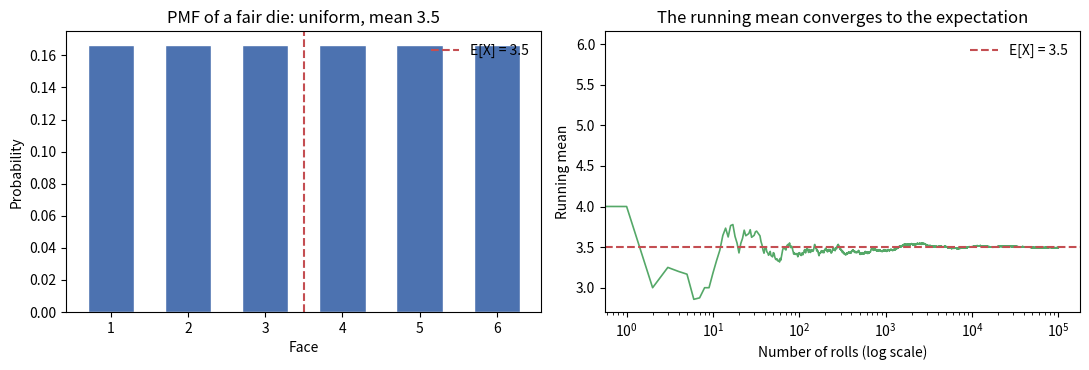

Here is the Python script that generated this plot:
import numpy as np
import matplotlib.pyplot as plt

outcomes = np.arange(1, 7)
pmf = np.full(6, 1 / 6)

assert np.isclose(pmf.sum(), 1.0)
mean_die = np.sum(outcomes * pmf)
second_moment = np.sum(outcomes**2 * pmf)
var_die = second_moment - mean_die**2

print(f"sum of pmf        : {pmf.sum():.6f}")
print(f"E[X]              : {mean_die:.4f}")
print(f"E[X^2]            : {second_moment:.4f}")
print(f"Var(X)            : {var_die:.4f}   (= 35/12 = {35/12:.4f})")
print(f"sd(X)             : {np.sqrt(var_die):.4f}")


rng = np.random.default_rng(2026)
rolls = rng.integers(1, 7, size=100_000)

print(f"simulated mean     : {rolls.mean():.4f}   (exact {mean_die:.4f})")
print(f"simulated variance : {rolls.var(ddof=0):.4f}   (exact {var_die:.4f})")
print(f"standard error of the mean: {rolls.std(ddof=0)/np.sqrt(rolls.size):.4f}")


d1 = rng.integers(1, 7, size=100_000)
d2 = rng.integers(1, 7, size=100_000)
total = d1 + d2

print(f"E[d1 + d2] simulated = {total.mean():.4f}   exact = {2*mean_die:.4f}")
print(f"Var(d1 + d2)         = {total.var(ddof=0):.4f}   exact = {2*var_die:.4f}")


a, b = 3.0, -2.0
transformed = a * rolls + b

print(f"E[aX + b] : simulated {transformed.mean():9.4f}   "
      f"formula {a*mean_die + b:9.4f}")
print(f"Var(aX+b) : simulated {transformed.var(ddof=0):9.4f}   "
      f"formula {a**2*var_die:9.4f}")
print(f"sd(aX+b)  : simulated {transformed.std(ddof=0):9.4f}   "
      f"formula {abs(a)*np.sqrt(var_die):9.4f}")


payout_table = {1: 0, 2: 0, 3: 0, 4: 10, 5: 10, 6: 10}
payout = np.array([payout_table[k] for k in range(1, 7)])

e_payout_lotus = np.sum(payout * pmf)
e_payout_sim = np.array([payout_table[k] for k in rolls]).mean()
e_payout_wrong = payout_table[int(mean_die)] if mean_die in payout_table else None

print(f"E[g(X)] by LOTUS      : {e_payout_lotus:.4f}")
print(f"E[g(X)] by simulation : {e_payout_sim:.4f}")
print(f"E[X] = {mean_die}, but g(E[X]) is undefined at a non-integer 3.5")
print(f"a naive substitution would give g(3) = {payout_table[3]} or g(4) = {payout_table[4]}")


lam = 0.5
waits = rng.exponential(scale=1/lam, size=200_000)
print(f"E[X] simulated : {waits.mean():.4f}   exact 1/lambda = {1/lam:.4f}")
print(f"Var(X) simulated: {waits.var(ddof=0):.4f}   exact 1/lambda^2 = {1/lam**2:.4f}")

# Numerical integration, as an independent check.
grid = np.linspace(0, 60, 600_001)
density = lam * np.exp(-lam * grid)
mean_numeric = np.trapezoid(grid * density, grid)
var_numeric = np.trapezoid((grid - mean_numeric) ** 2 * density, grid)
print(f"E[X] by integration    : {mean_numeric:.4f}")
print(f"Var(X) by integration  : {var_numeric:.4f}")


for name, sample in [("die", rolls.astype(float)),
                     ("payout", np.array([payout_table[k] for k in rolls], dtype=float)),
                     ("exponential", waits)]:
    z = (sample - sample.mean()) / sample.std(ddof=0)
    print(f"{name:12s} mean {z.mean():+.6f}  var {z.var(ddof=0):.6f}  "
           f"min {z.min():7.3f}  max {z.max():7.3f}")


p_ace = 4 / 52
ev = 10 * p_ace - 1 * (1 - p_ace)
print(f"P(ace) = {p_ace:.4f}")
print(f"expected value = {ev:+.4f} per game")

rng2 = np.random.default_rng(5)
wins = rng2.random(100_000) < p_ace
result = np.where(wins, 10.0, -1.0)
print(f"simulated mean = {result.mean():+.4f}")
print(f"share of games won = {wins.mean():.4f}")


fig, axes = plt.subplots(1, 2, figsize=(11, 3.8))

axes[0].bar(outcomes, pmf, width=0.6, color="#4c72b0", edgecolor="white")
axes[0].axvline(mean_die, color="#c44e52", linestyle="--",
                label=f"E[X] = {mean_die}")
axes[0].set(xlabel="Face", ylabel="Probability", xticks=outcomes,
            title="PMF of a fair die: uniform, mean 3.5")
axes[0].legend(frameon=False)

running = np.cumsum(rolls) / np.arange(1, rolls.size + 1)
axes[1].plot(running, linewidth=1.2, color="#55a868")
axes[1].axhline(mean_die, color="#c44e52", linestyle="--", label="E[X] = 3.5")
axes[1].set(xscale="log", xlabel="Number of rolls (log scale)", ylabel="Running mean",
            title="The running mean converges to the expectation")
axes[1].legend(frameon=False)

fig.tight_layout()
plt.show()


p_fail = 0.04
cost = 60_000
price = 3_500

ev_seller = price - p_fail * cost
print(f"expected profit per warranty = {ev_seller:+,.0f}")
print(f"break-even price             = {p_fail*cost:,.0f}")
print(f"expected cost of failures per 1,000 warranties = {p_fail*cost*1000:,.0f}")

# The customer's side: expected payout against the price.
print(f"customer expected payout = {p_fail*cost:,.0f} for a price of {price:,}")


# Solution 1
from math import comb
k = np.arange(4)
p = np.array([comb(3, i) / 8 for i in k])
mean = np.sum(k * p)
var = np.sum(k**2 * p) - mean**2
print("pmf:", p, "sum:", p.sum())
print(f"E[X] = {mean:.4f}, E[X^2] = {np.sum(k**2*p):.4f}, Var = {var:.4f}")


# Solution 2
rng = np.random.default_rng(12)
n_trials, p = 20, 0.3
counts = rng.binomial(n_trials, p, size=200_000)
print(f"simulated mean {counts.mean():.4f}  exact np = {n_trials*p:.4f}")
print(f"simulated var  {counts.var(ddof=0):.4f}  exact np(1-p) = {n_trials*p*(1-p):.4f}")


# Solution 3
print(f"E[5X-3] = {5*10-3}, Var(5X-3) = {25*4}, sd = {np.sqrt(25*4)}")


# Solution 4
print(f"E[X^2] from definition : {second_moment:.4f}")
print(f"Var + (E X)^2          : {var_die + mean_die**2:.4f}")
print("equal?", np.isclose(second_moment, var_die + mean_die**2))


# Solution 5
cost, prize, p_win = 200, 100_000, 1 / 500_000
ev = p_win * prize - cost
print(f"expected net = {ev:+.2f} per ticket")
print(f"expected return per unit staked = {(p_win*prize)/cost:.3f}")
